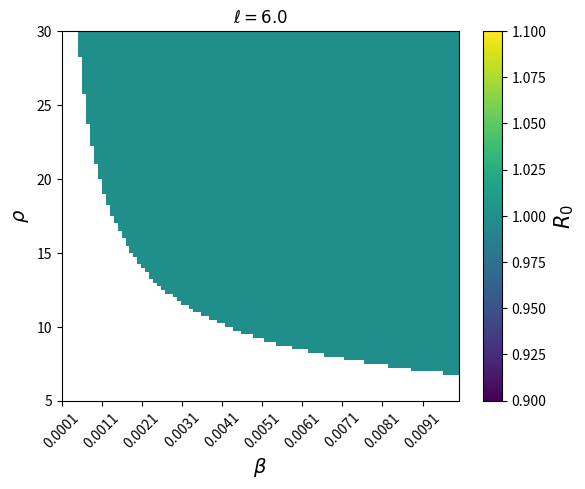

Here is the Python script that generated this plot:
import numpy as np
from math import log
import matplotlib.pyplot as plt
import sys

beta_Arr = np.linspace(0.0001, 0.010, 100)
# rho_Arr = np.linspace(0.0001, 0.10, beta_Arr.shape[0])
ell_Arr = np.linspace(5, 30, beta_Arr.shape[0])/5
rho = 0.10
#ell = 50/5
T = 100
R0_Arr = np.zeros(shape=[beta_Arr.shape[0], beta_Arr.shape[0]])

for i, ell in enumerate(ell_Arr):
    for j, beta in enumerate(beta_Arr):
        R0_Arr[i, j] = (2 * np.pi * beta * rho * ell ** 2) * ((1 - 2 / 9 * beta) ** T - 1) / log(1 - 2 / 9 * beta)

fig, ax = plt.subplots()
extent = [beta_Arr[0], beta_Arr[-1], ell_Arr[0]*5, ell_Arr[-1]*5]
im = ax.imshow(np.where(R0_Arr < 1, np.nan, 1), origin="lower", extent=extent, aspect="auto")

cbar = plt.colorbar(im)
cbar.set_label(r'$R_0$', size=15)
ax.set_ylabel(r'$\rho$', size=14)
ax.set_xticks(beta_Arr[::10].round(4))
ax.tick_params(axis='x', rotation=45)
ax.set_xlabel(r'$\beta$', size=14)
ax.set_title(r'$\ell = {}$'.format(ell))
plt.show()



